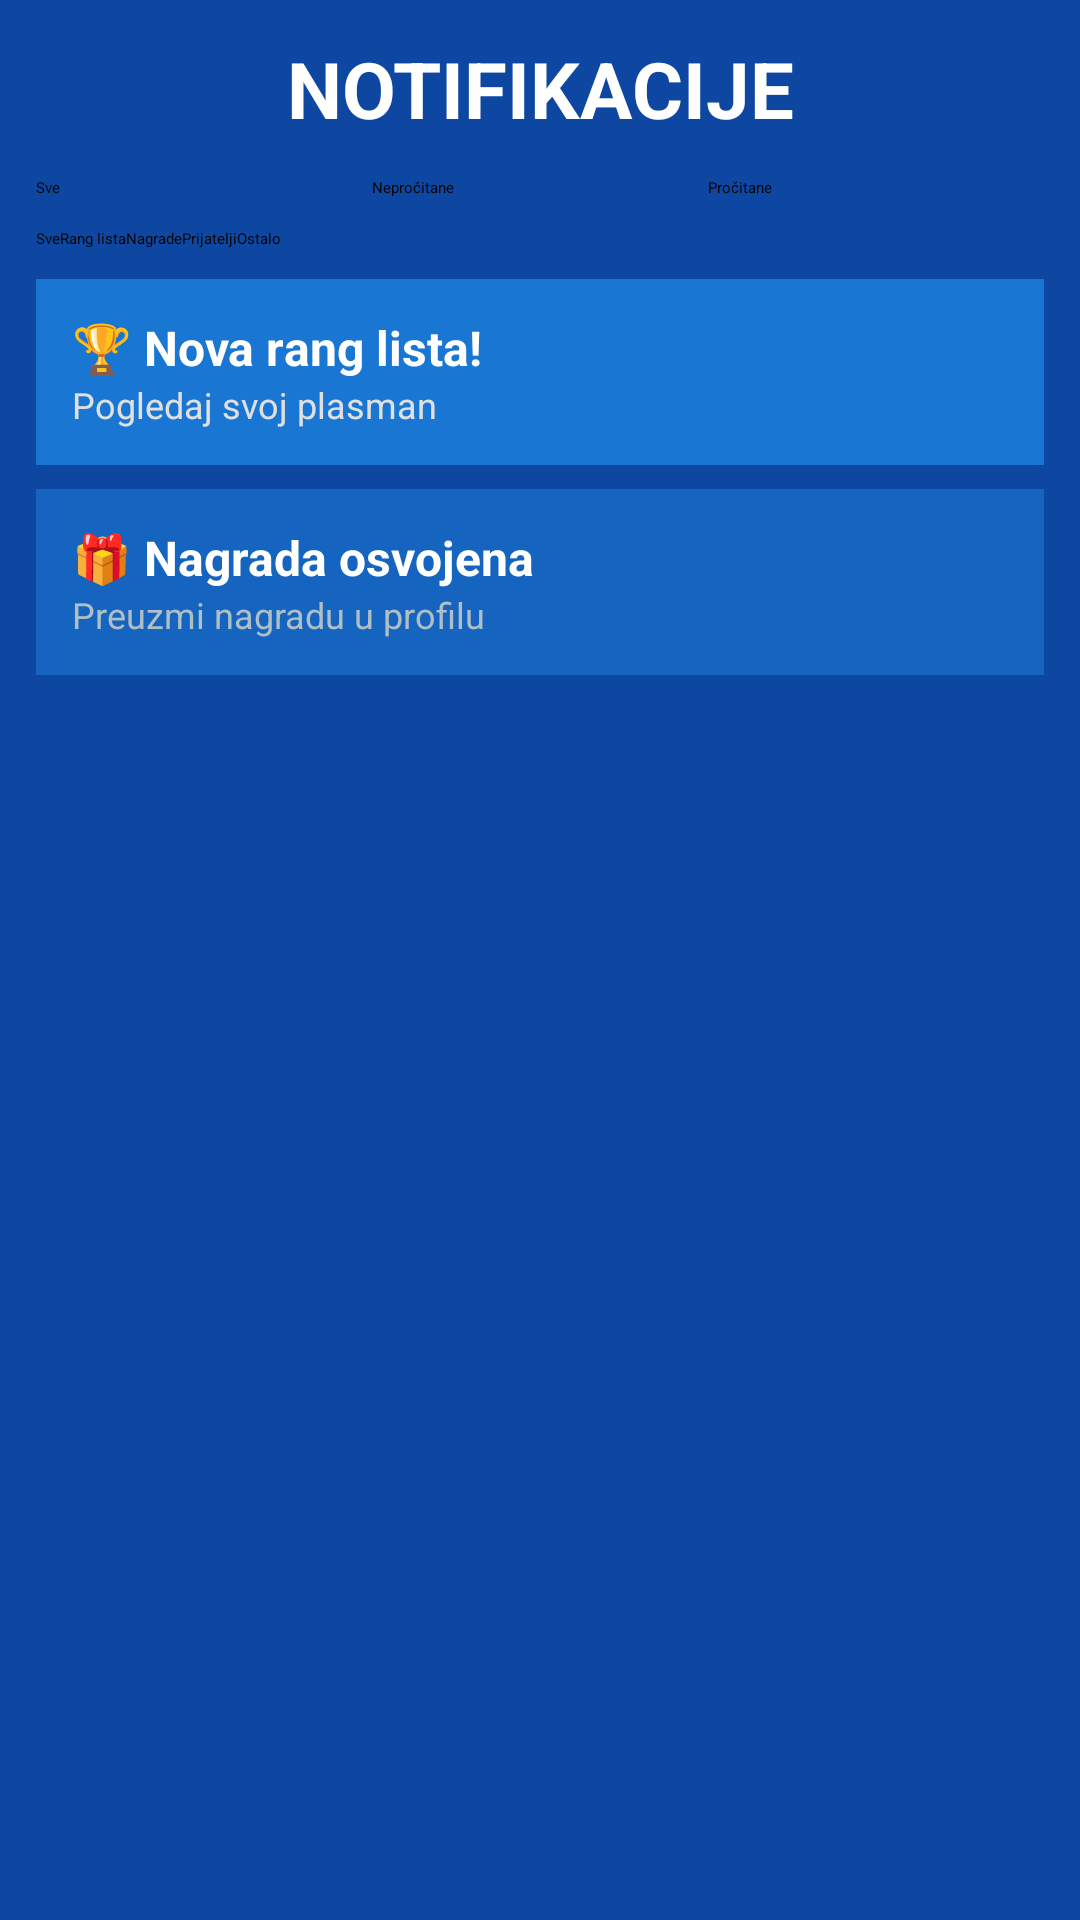

Here is an Android app screen rendered from its layout file. Give the layout XML and the strings, colors and styles it references.
<!-- AndroidManifest.xml: application theme Theme.Slagalica -->
<!-- res/layout/activity_notifications.xml -->
<?xml version="1.0" encoding="utf-8"?>
<LinearLayout xmlns:android="http://schemas.android.com/apk/res/android"
    android:layout_width="match_parent"
    android:layout_height="match_parent"
    android:orientation="vertical"
    android:background="#0D47A1"
    android:padding="12dp">

    
    <TextView
        android:layout_width="match_parent"
        android:layout_height="wrap_content"
        android:text="NOTIFIKACIJE"
        android:textSize="26sp"
        android:textStyle="bold"
        android:textColor="#FFFFFF"
        android:gravity="center"
        android:layout_marginBottom="12dp" />

    
    <LinearLayout
        android:layout_width="match_parent"
        android:layout_height="wrap_content"
        android:orientation="horizontal"
        android:weightSum="3"
        android:layout_marginBottom="10dp">

        <Button
            android:id="@+id/btnAll"
            android:layout_width="0dp"
            android:layout_height="wrap_content"
            android:layout_weight="1"
            android:text="Sve" />

        <Button
            android:id="@+id/btnUnread"
            android:layout_width="0dp"
            android:layout_height="wrap_content"
            android:layout_weight="1"
            android:text="Nepročitane" />

        <Button
            android:id="@+id/btnRead"
            android:layout_width="0dp"
            android:layout_height="wrap_content"
            android:layout_weight="1"
            android:text="Pročitane" />
    </LinearLayout>

    
    <HorizontalScrollView
        android:layout_width="match_parent"
        android:layout_height="wrap_content"
        android:layout_marginBottom="10dp">

        <LinearLayout
            android:layout_width="wrap_content"
            android:layout_height="wrap_content"
            android:orientation="horizontal">

            <Button
                android:id="@+id/channelAll"
                android:layout_width="wrap_content"
                android:layout_height="wrap_content"
                android:text="Sve" />

            <Button
                android:id="@+id/channelRank"
                android:layout_width="wrap_content"
                android:layout_height="wrap_content"
                android:text="Rang lista" />

            <Button
                android:id="@+id/channelRewards"
                android:layout_width="wrap_content"
                android:layout_height="wrap_content"
                android:text="Nagrade" />

            <Button
                android:id="@+id/channelFriends"
                android:layout_width="wrap_content"
                android:layout_height="wrap_content"
                android:text="Prijatelji" />

            <Button
                android:id="@+id/channelOther"
                android:layout_width="wrap_content"
                android:layout_height="wrap_content"
                android:text="Ostalo" />
        </LinearLayout>
    </HorizontalScrollView>

    
    <ScrollView
        android:layout_width="match_parent"
        android:layout_height="match_parent">

        <LinearLayout
            android:id="@+id/notificationContainer"
            android:layout_width="match_parent"
            android:layout_height="wrap_content"
            android:orientation="vertical">

            
            <LinearLayout
                android:layout_width="match_parent"
                android:layout_height="wrap_content"
                android:background="#1976D2"
                android:padding="12dp"
                android:layout_marginBottom="8dp"
                android:orientation="vertical">

                <TextView
                    android:layout_width="wrap_content"
                    android:layout_height="wrap_content"
                    android:text="🏆 Nova rang lista!"
                    android:textColor="#FFFFFF"
                    android:textStyle="bold"
                    android:textSize="16sp" />

                <TextView
                    android:layout_width="wrap_content"
                    android:layout_height="wrap_content"
                    android:text="Pogledaj svoj plasman"
                    android:textColor="#E0E0E0"
                    android:textSize="12sp" />
            </LinearLayout>

            
            <LinearLayout
                android:layout_width="match_parent"
                android:layout_height="wrap_content"
                android:background="#1565C0"
                android:padding="12dp"
                android:layout_marginBottom="8dp"
                android:orientation="vertical">

                <TextView
                    android:layout_width="wrap_content"
                    android:layout_height="wrap_content"
                    android:text="🎁 Nagrada osvojena"
                    android:textColor="#FFFFFF"
                    android:textStyle="bold"
                    android:textSize="16sp" />

                <TextView
                    android:layout_width="wrap_content"
                    android:layout_height="wrap_content"
                    android:text="Preuzmi nagradu u profilu"
                    android:textColor="#B0BEC5"
                    android:textSize="12sp" />
            </LinearLayout>

        </LinearLayout>
    </ScrollView>

</LinearLayout>
<!-- resources referenced by this layout -->
<resources>

</resources>
